3-way image classification set "dataset_split" from GitHub (thanhbien0402/Light-Detection); label vocabulary: light off, red light, yellow light.

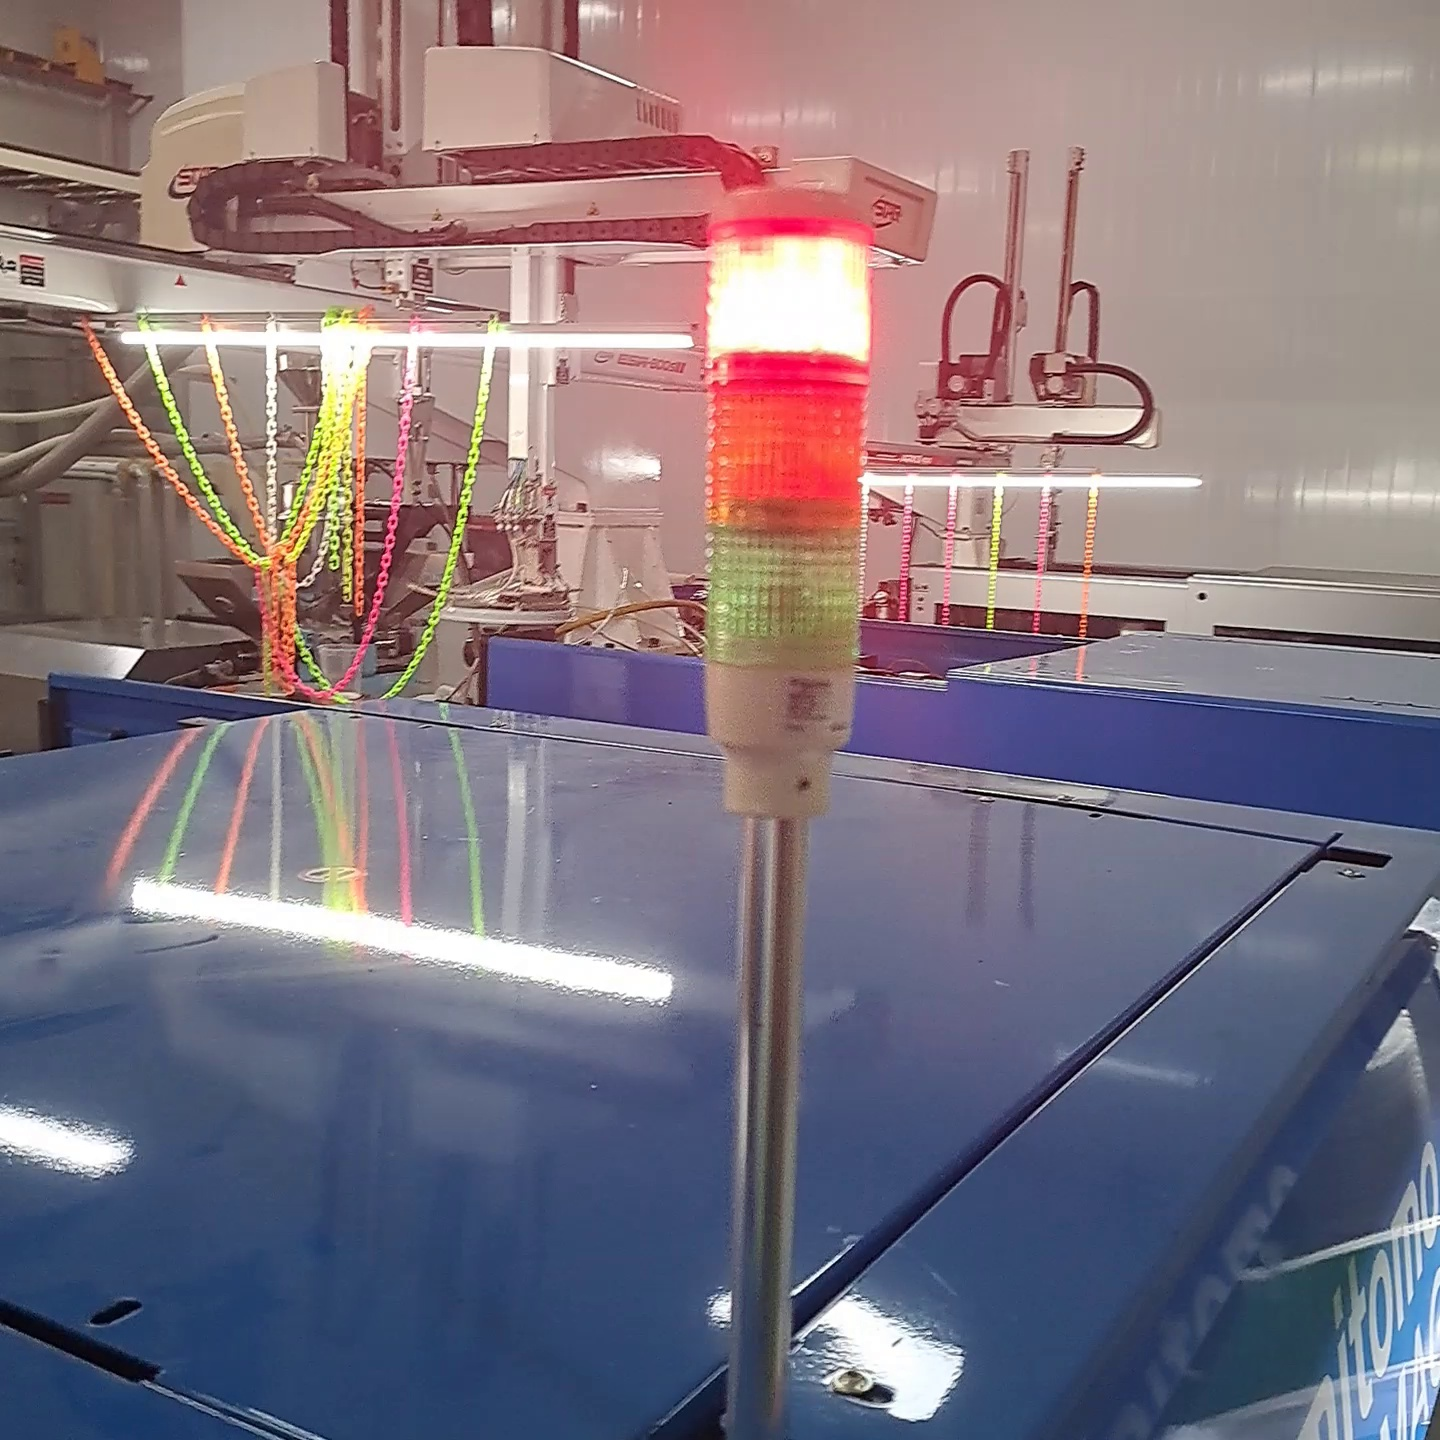
Label: red light

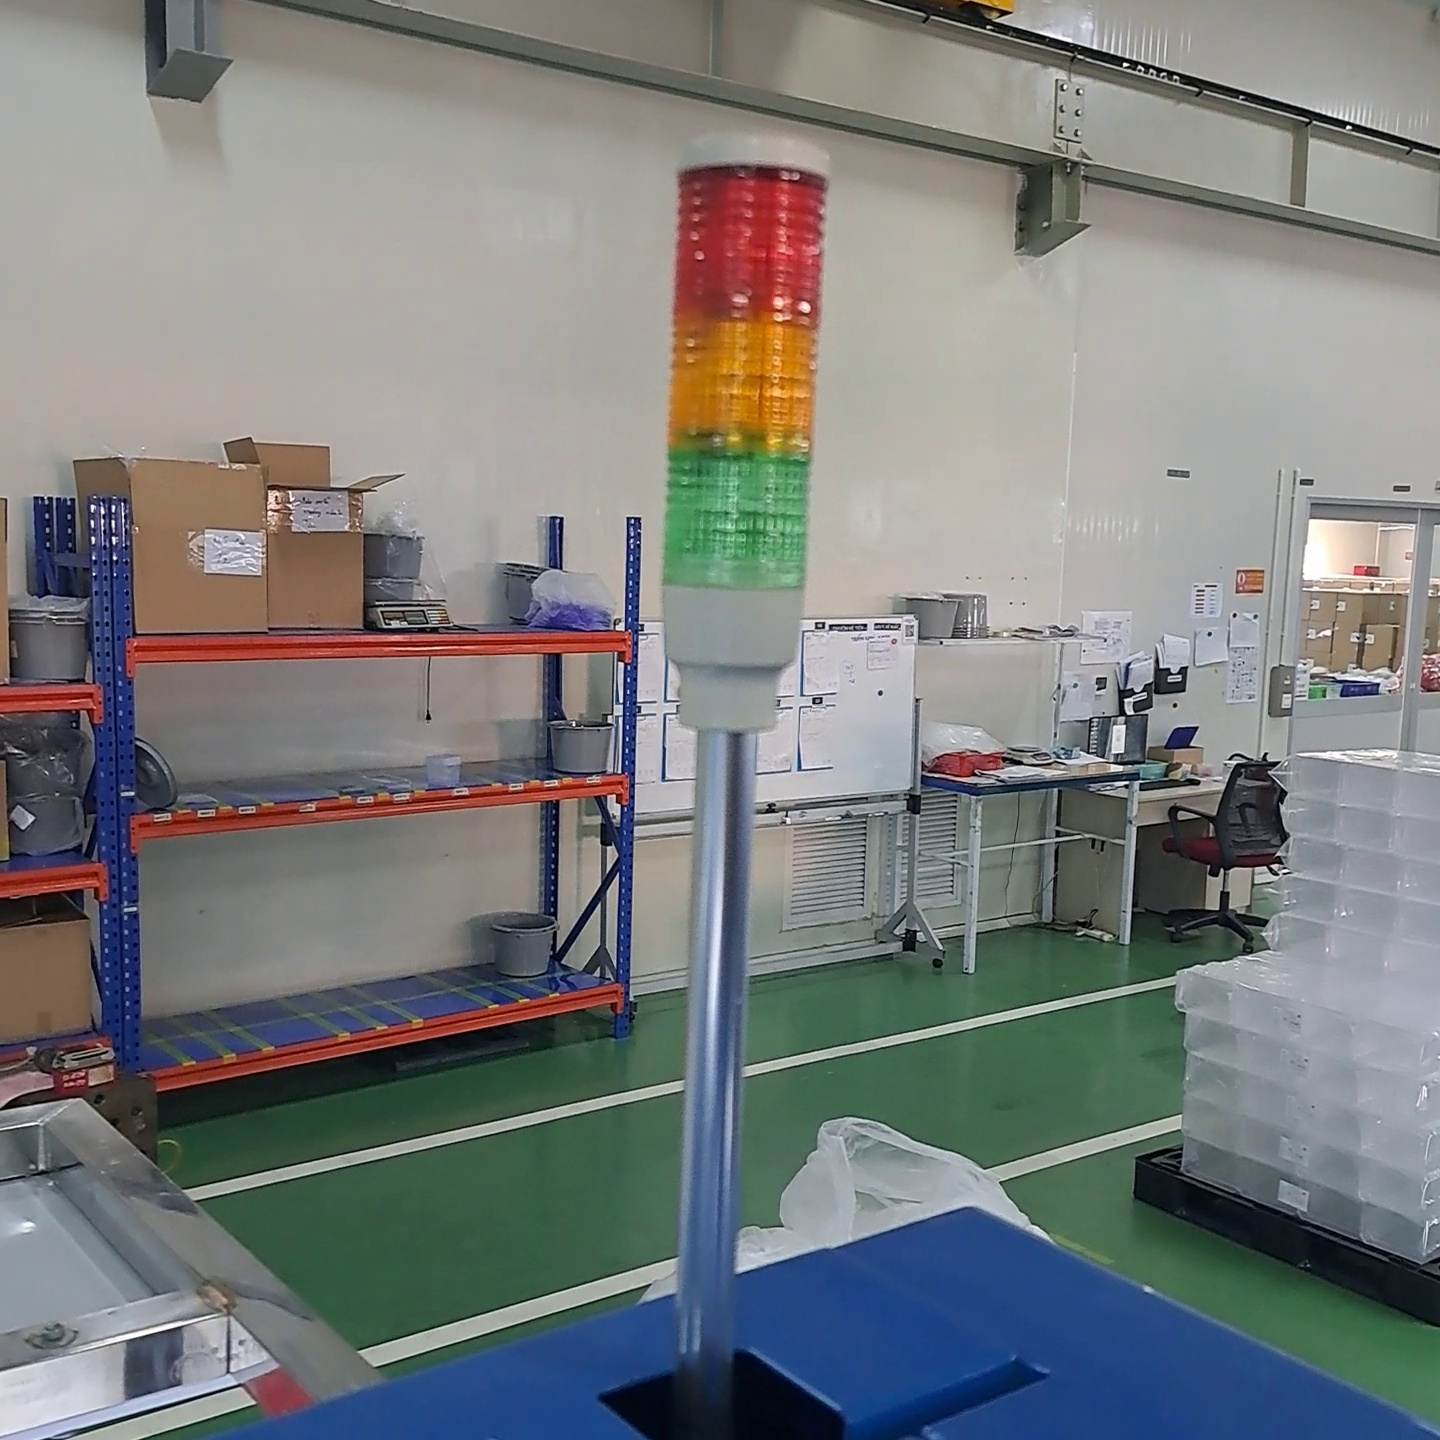
Label: light off

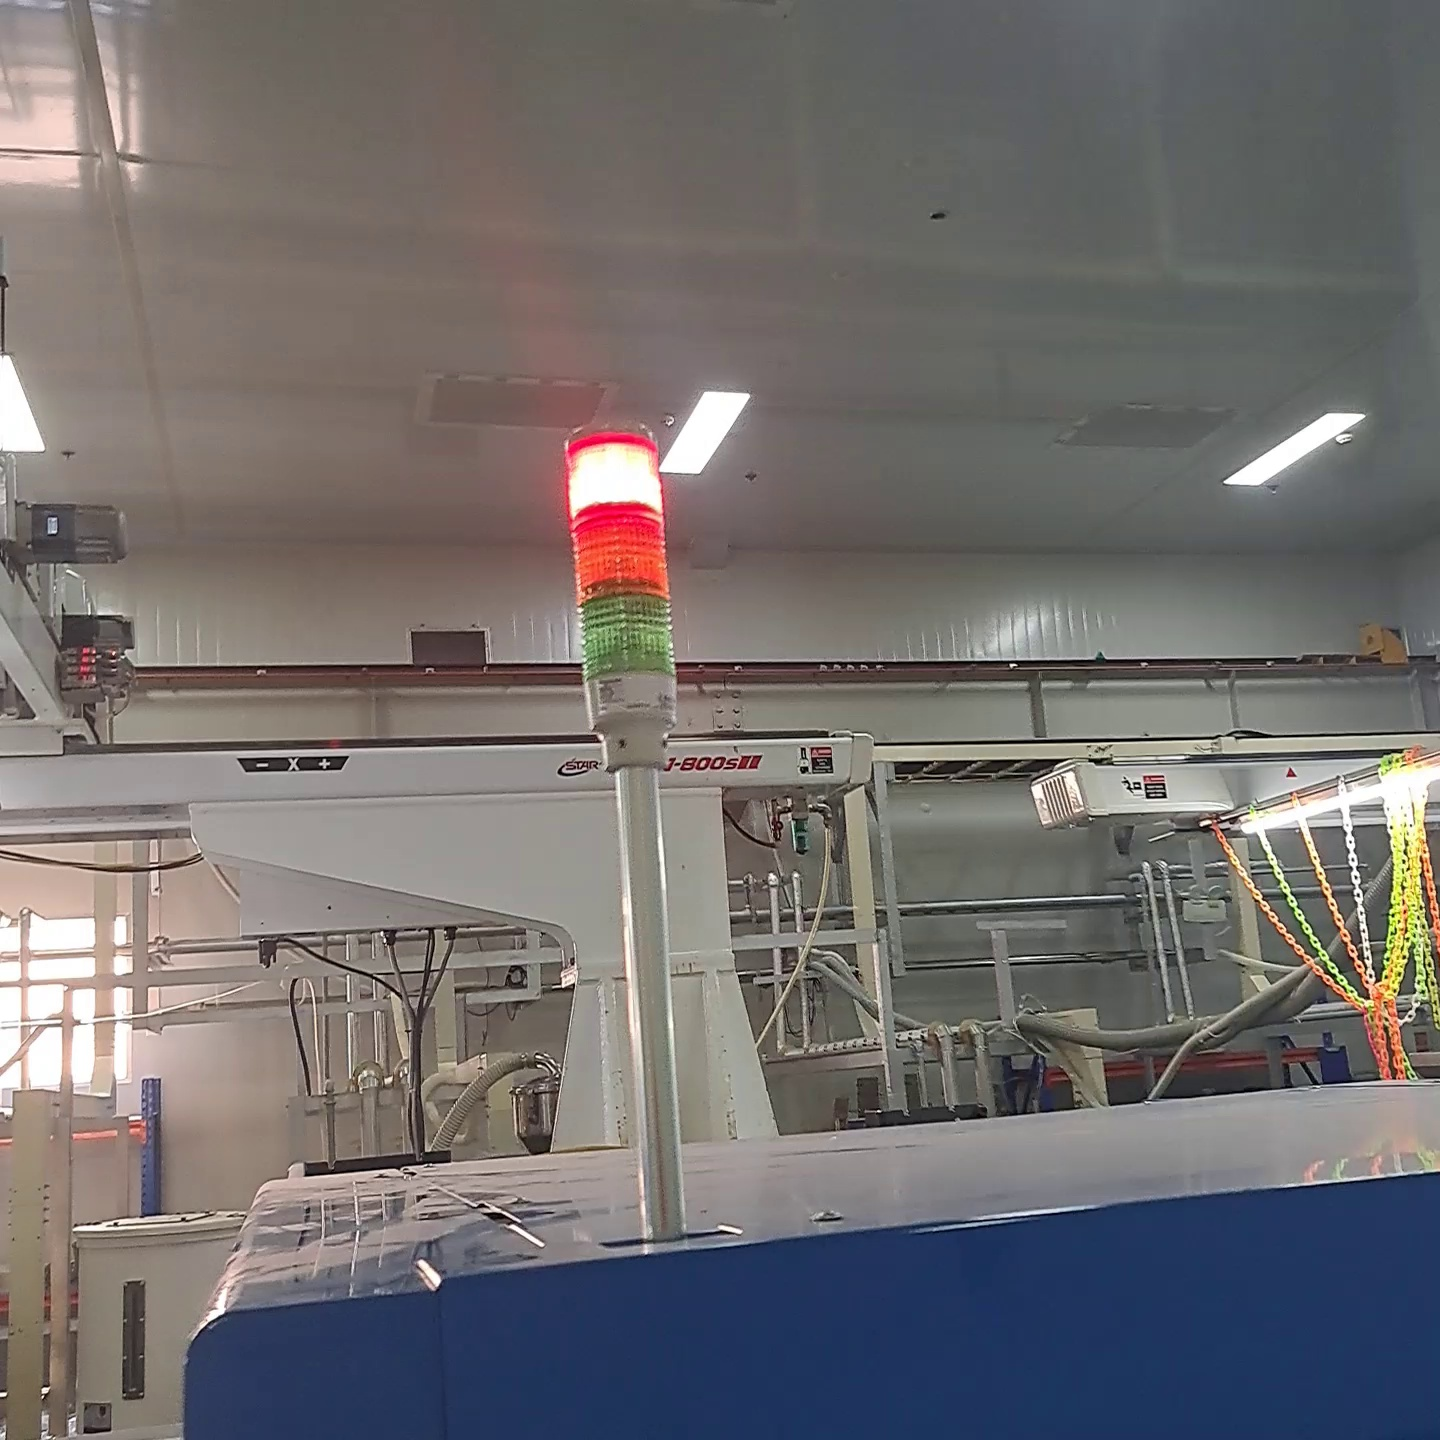
Label: red light

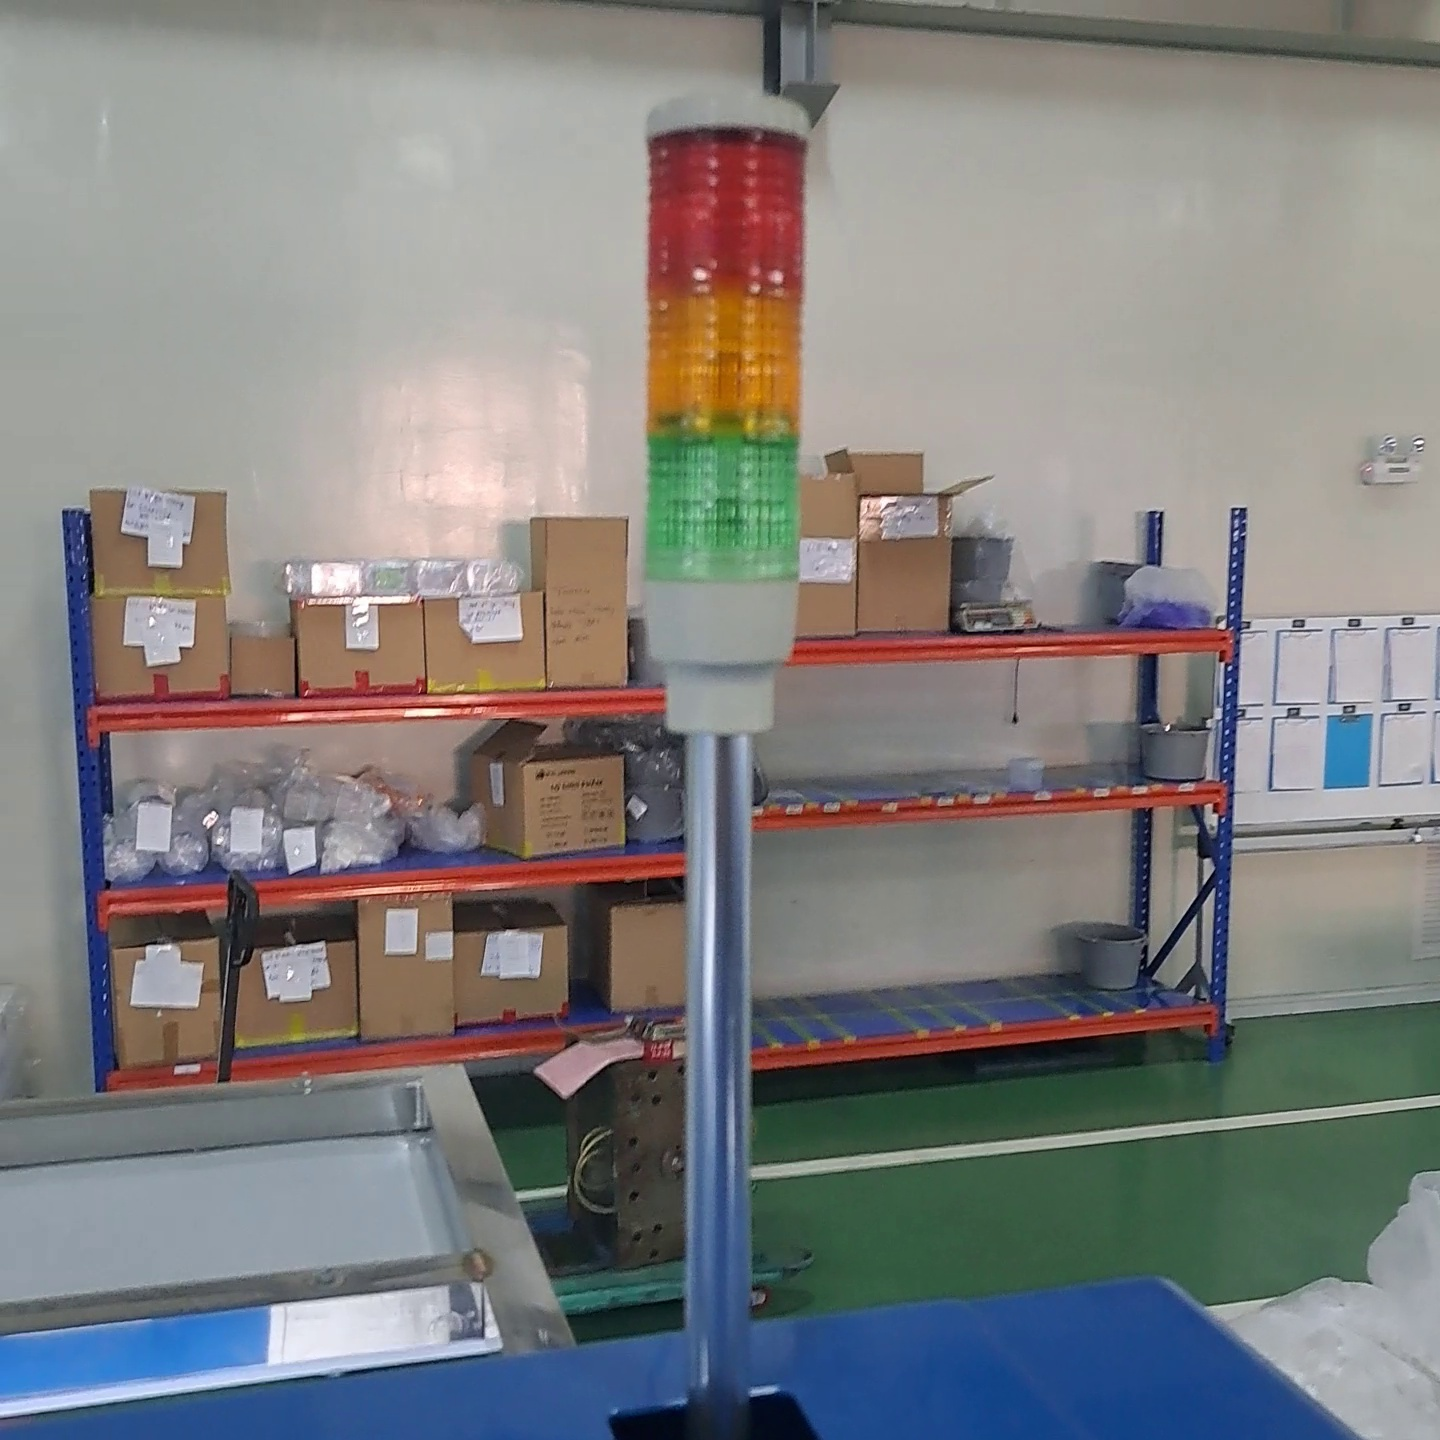
Label: light off

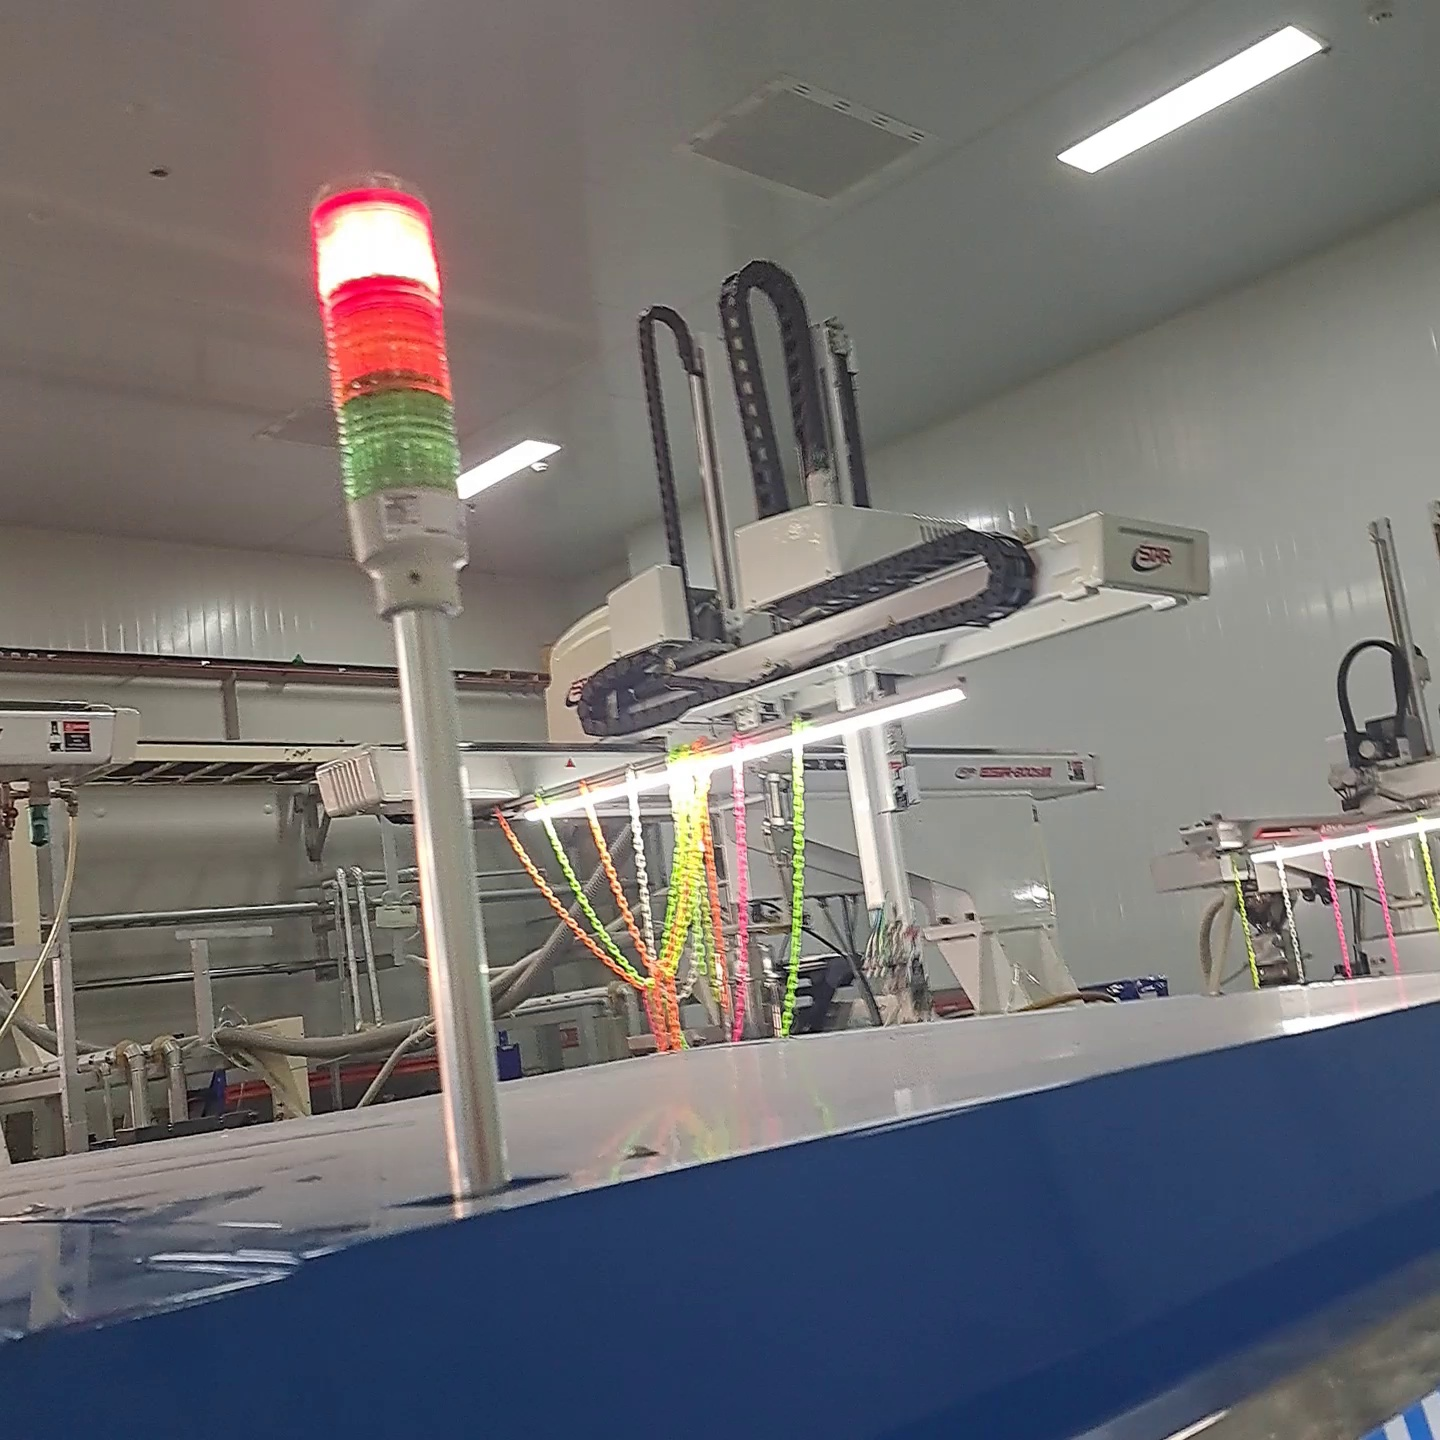
Label: red light

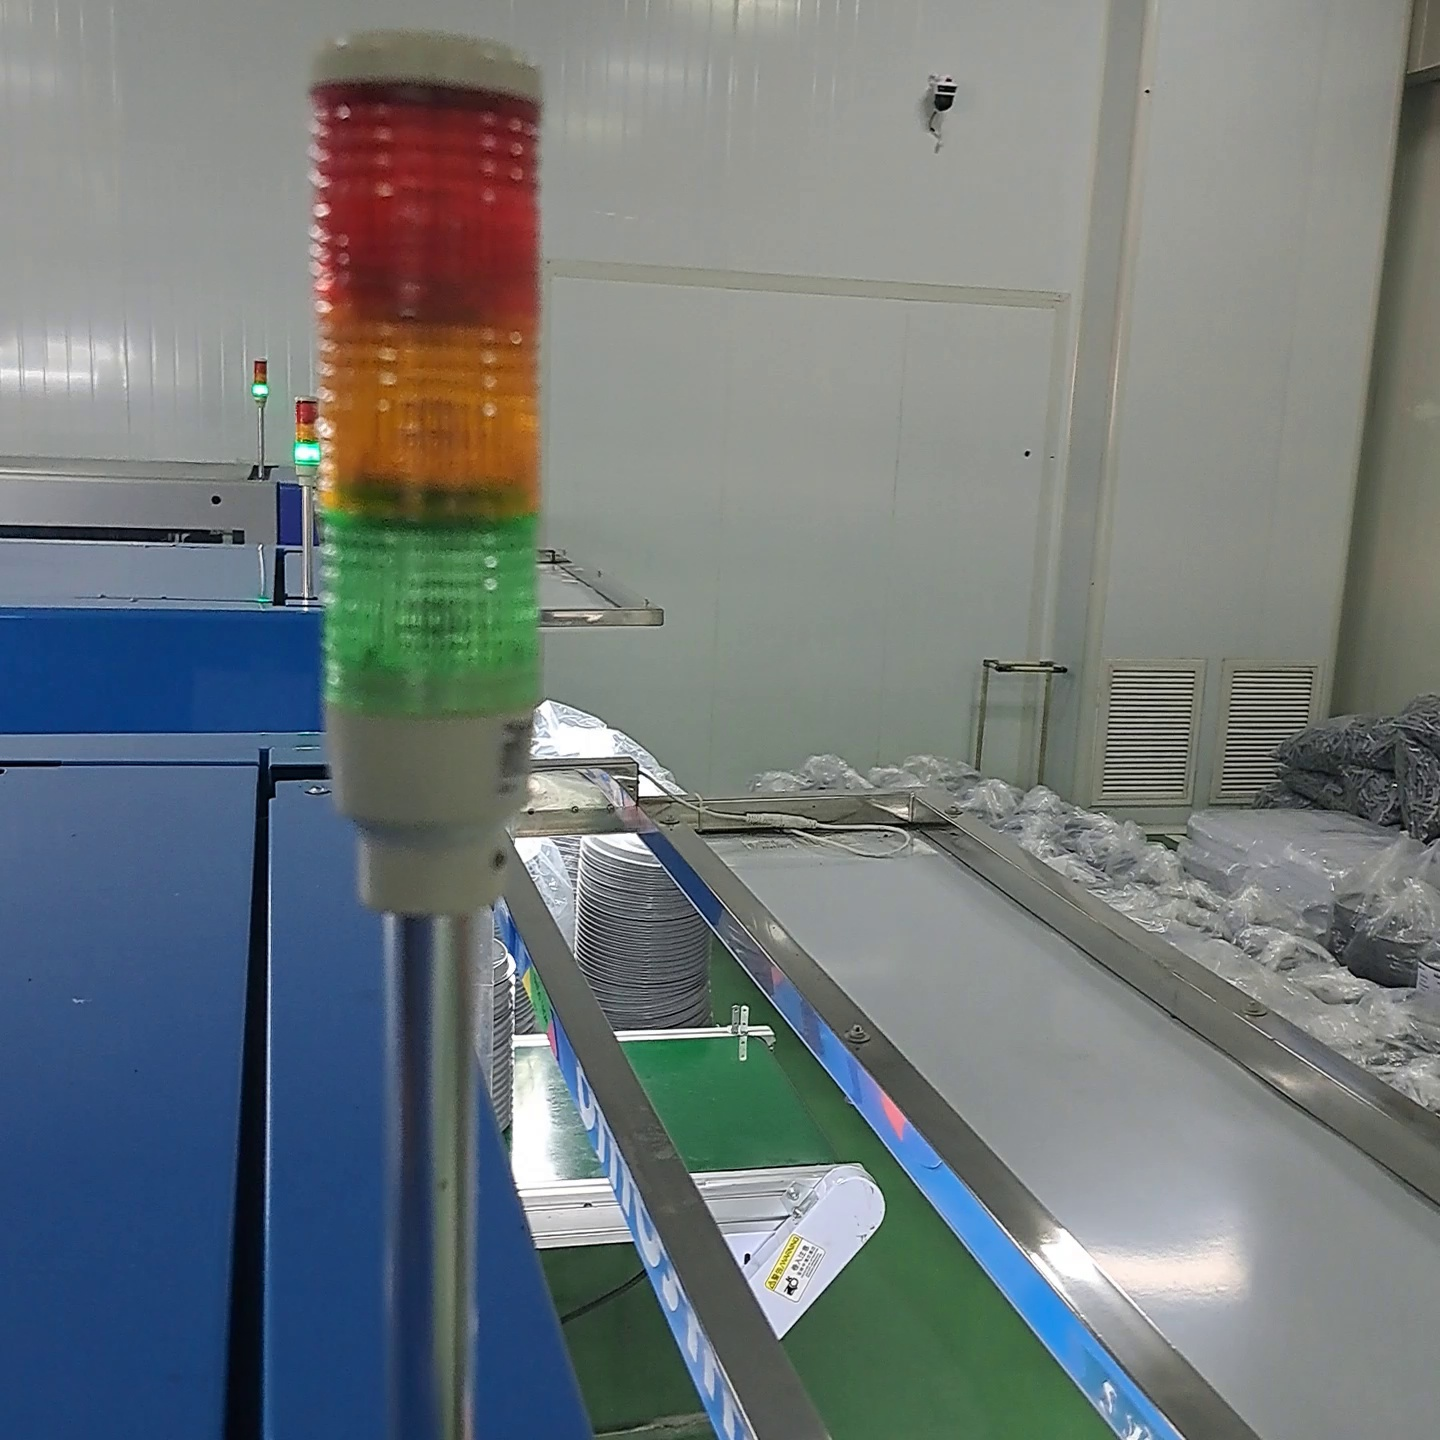
Label: light off
